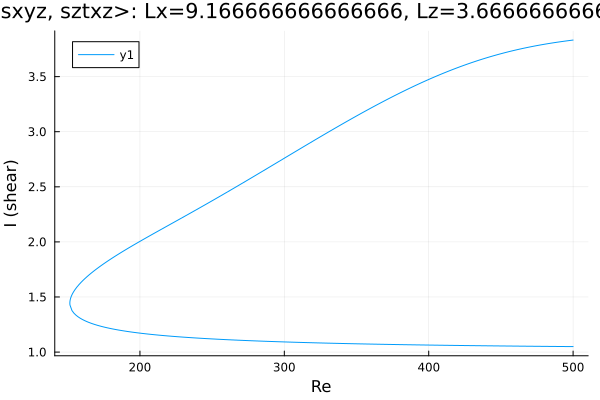

Data behind this chart, as committed beside it:
Re, shear
500.0, 3.832
499.6, 3.831
498.1, 3.829
496.7, 3.826
495.3, 3.824
493.9, 3.821
492.5, 3.819
491.1, 3.816
489.7, 3.814
488.2, 3.811
486.8, 3.808
485.4, 3.805
484, 3.802
482.6, 3.799
481.2, 3.796
479.8, 3.793
478.3, 3.79
476.9, 3.786
476, 3.784
474.6, 3.781
473.2, 3.777
471.8, 3.774
470.3, 3.77
468.9, 3.766
467.5, 3.762
466.1, 3.758
464.7, 3.754
463.3, 3.75
461.9, 3.746
460.4, 3.742
459, 3.738
457.6, 3.733
456.2, 3.729
454.8, 3.724
453.4, 3.719
452, 3.715
450.5, 3.71
449.1, 3.705
447.7, 3.7
446.3, 3.694
444.9, 3.689
443.5, 3.684
442.1, 3.678
440.6, 3.673
439.2, 3.667
437.8, 3.662
436.4, 3.656
435, 3.65
433.6, 3.644
432.2, 3.638
430.7, 3.631
429.3, 3.625
427.9, 3.619
426.5, 3.612
425.1, 3.606
423.7, 3.599
422.3, 3.592
420.8, 3.585
419.4, 3.578
418, 3.571
... 503 more rows
